Photos from the image-classification dataset "MYCT_pics_updated" in the GitHub repository Ankita2719AIML/MYCT. Its 2 classes are: forged, genuine.

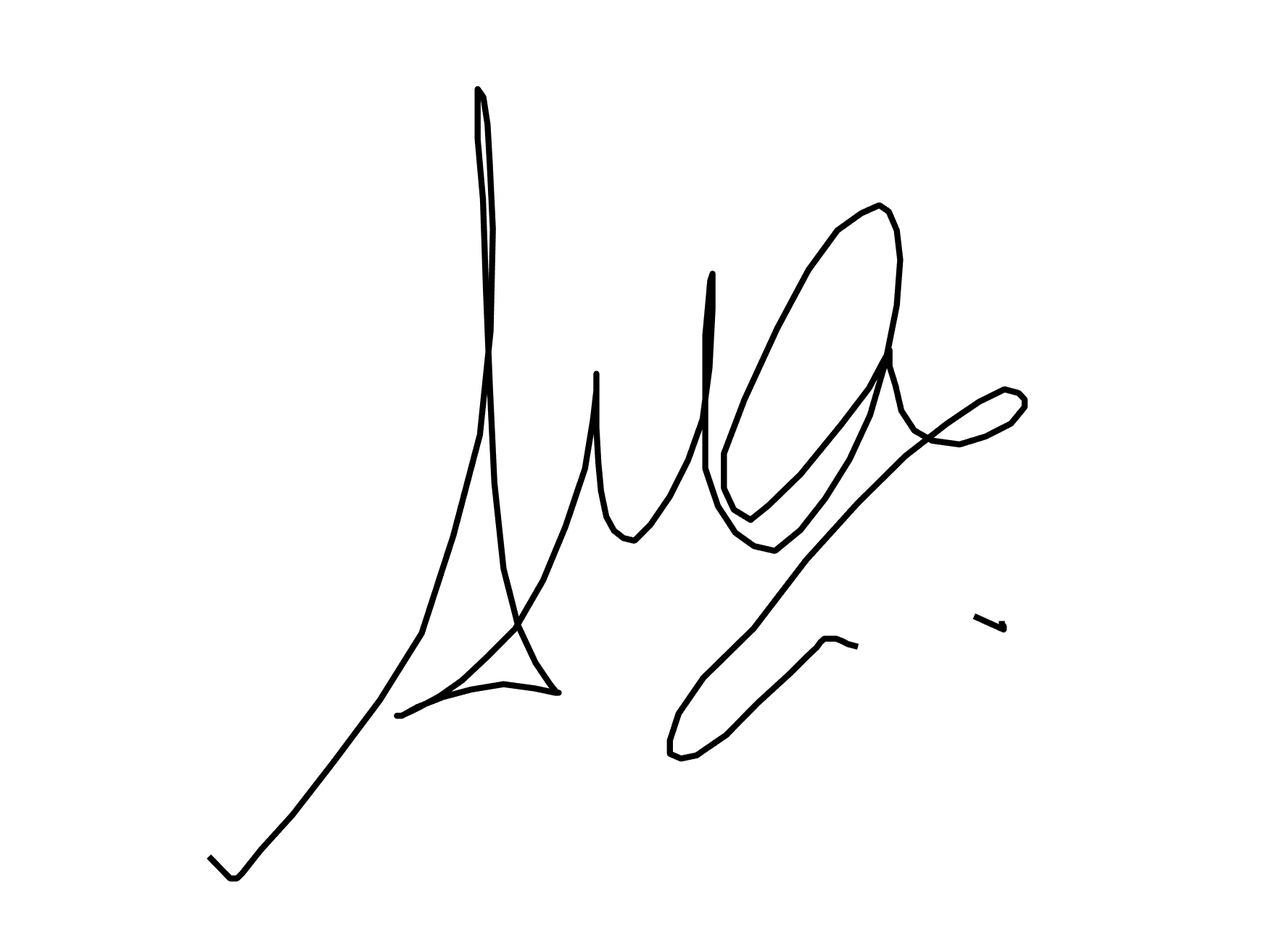
Label: genuine

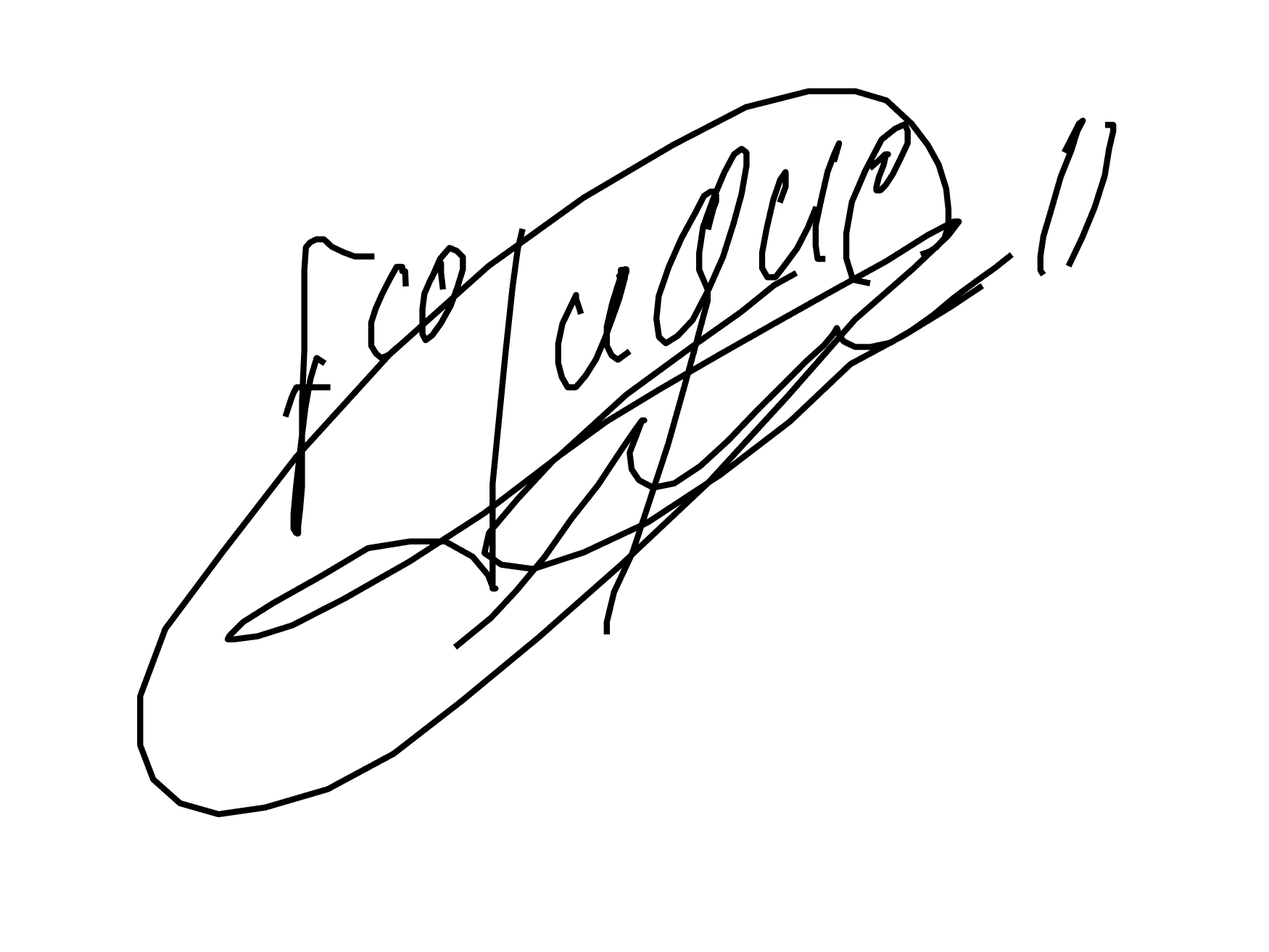
Label: genuine

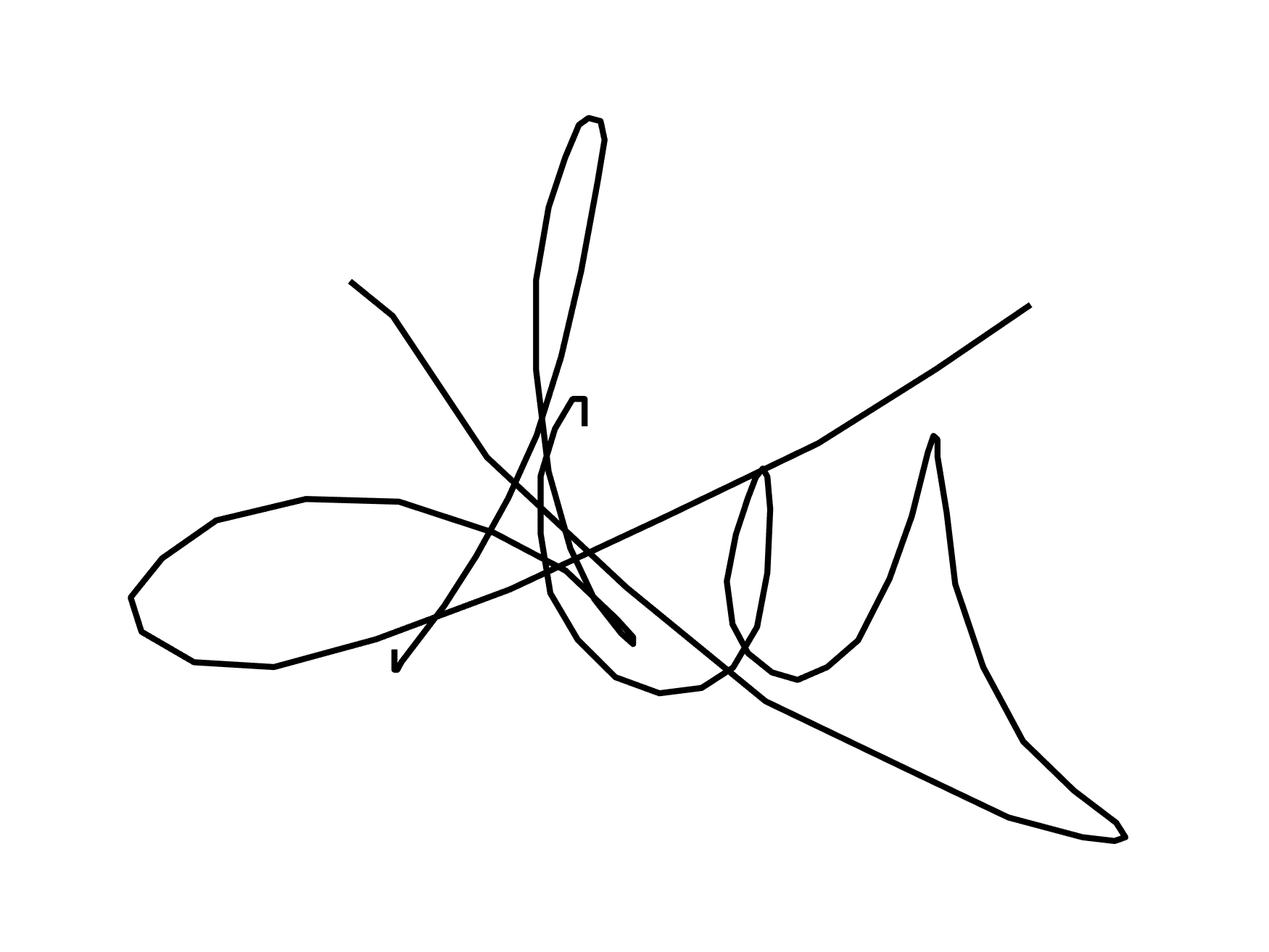
Label: genuine

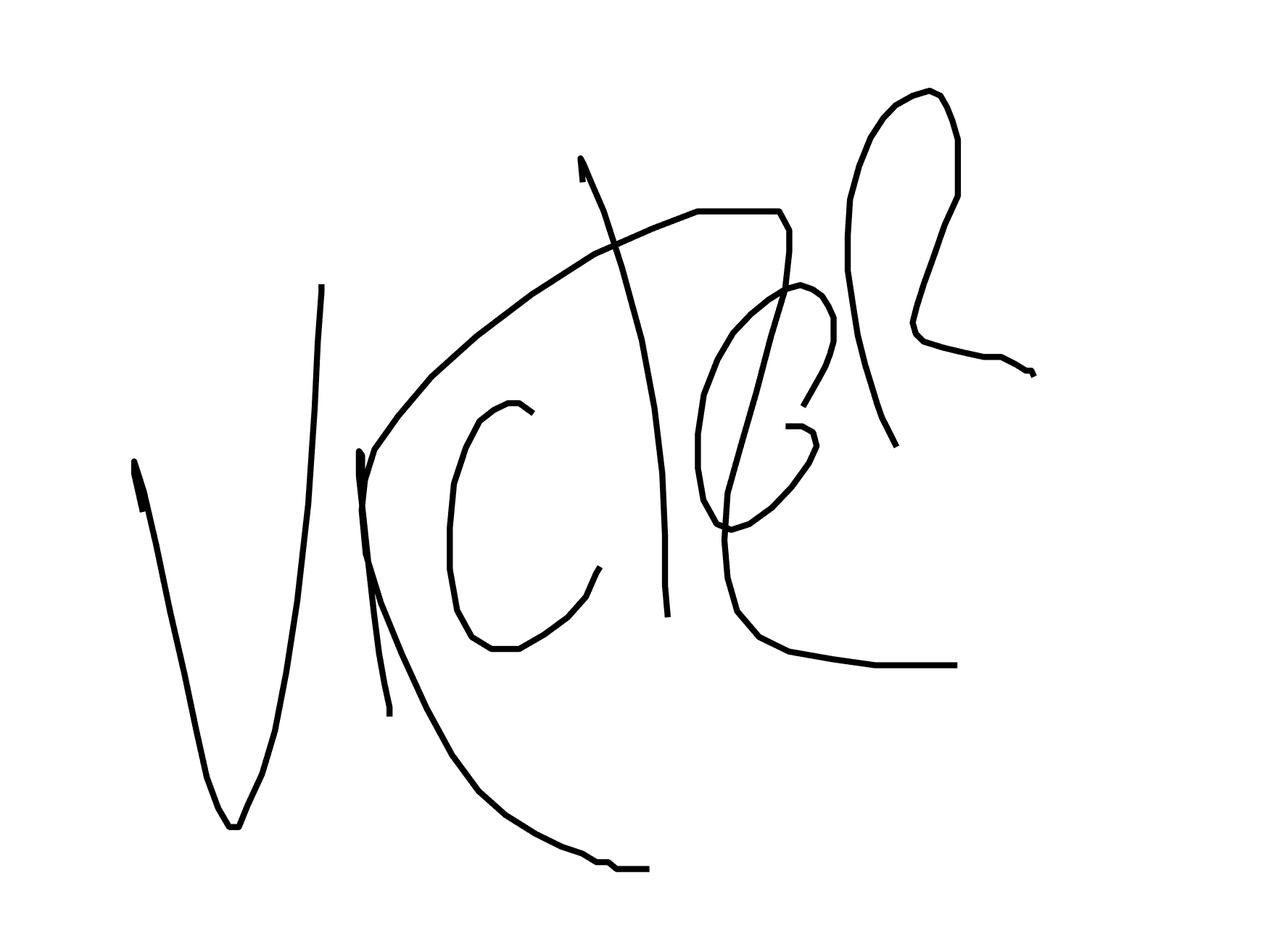
Label: forged

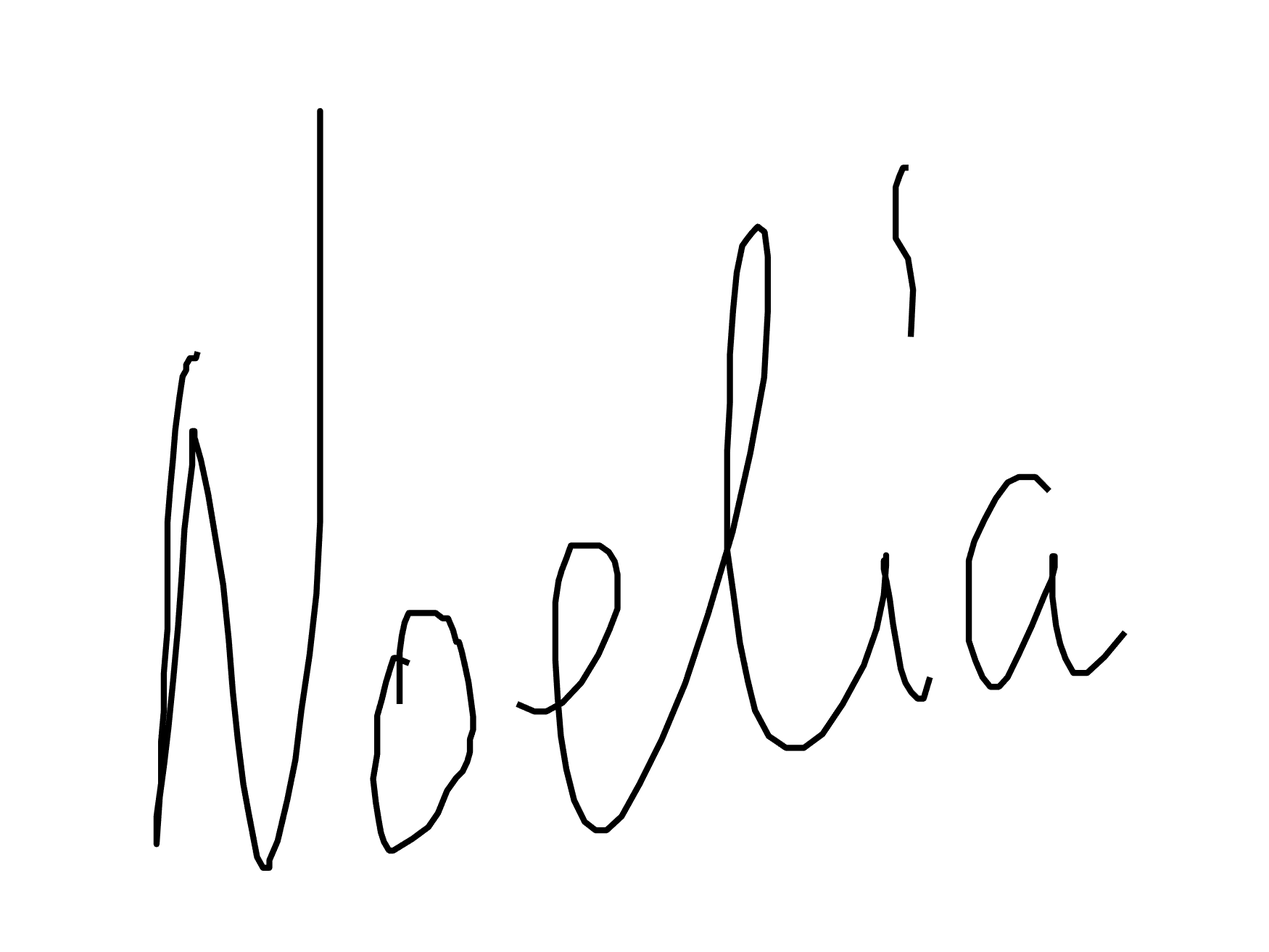
Label: forged

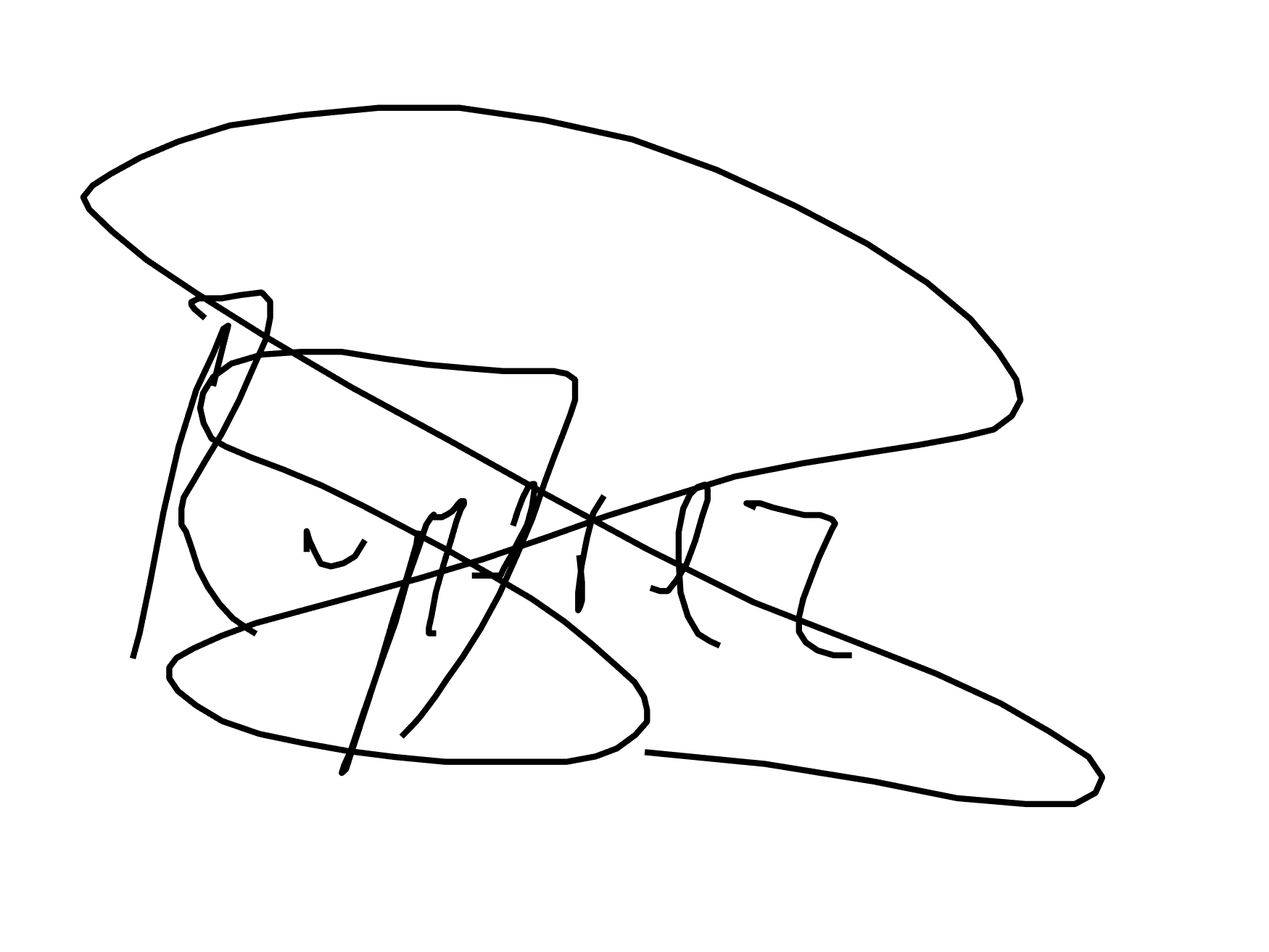
Label: forged
